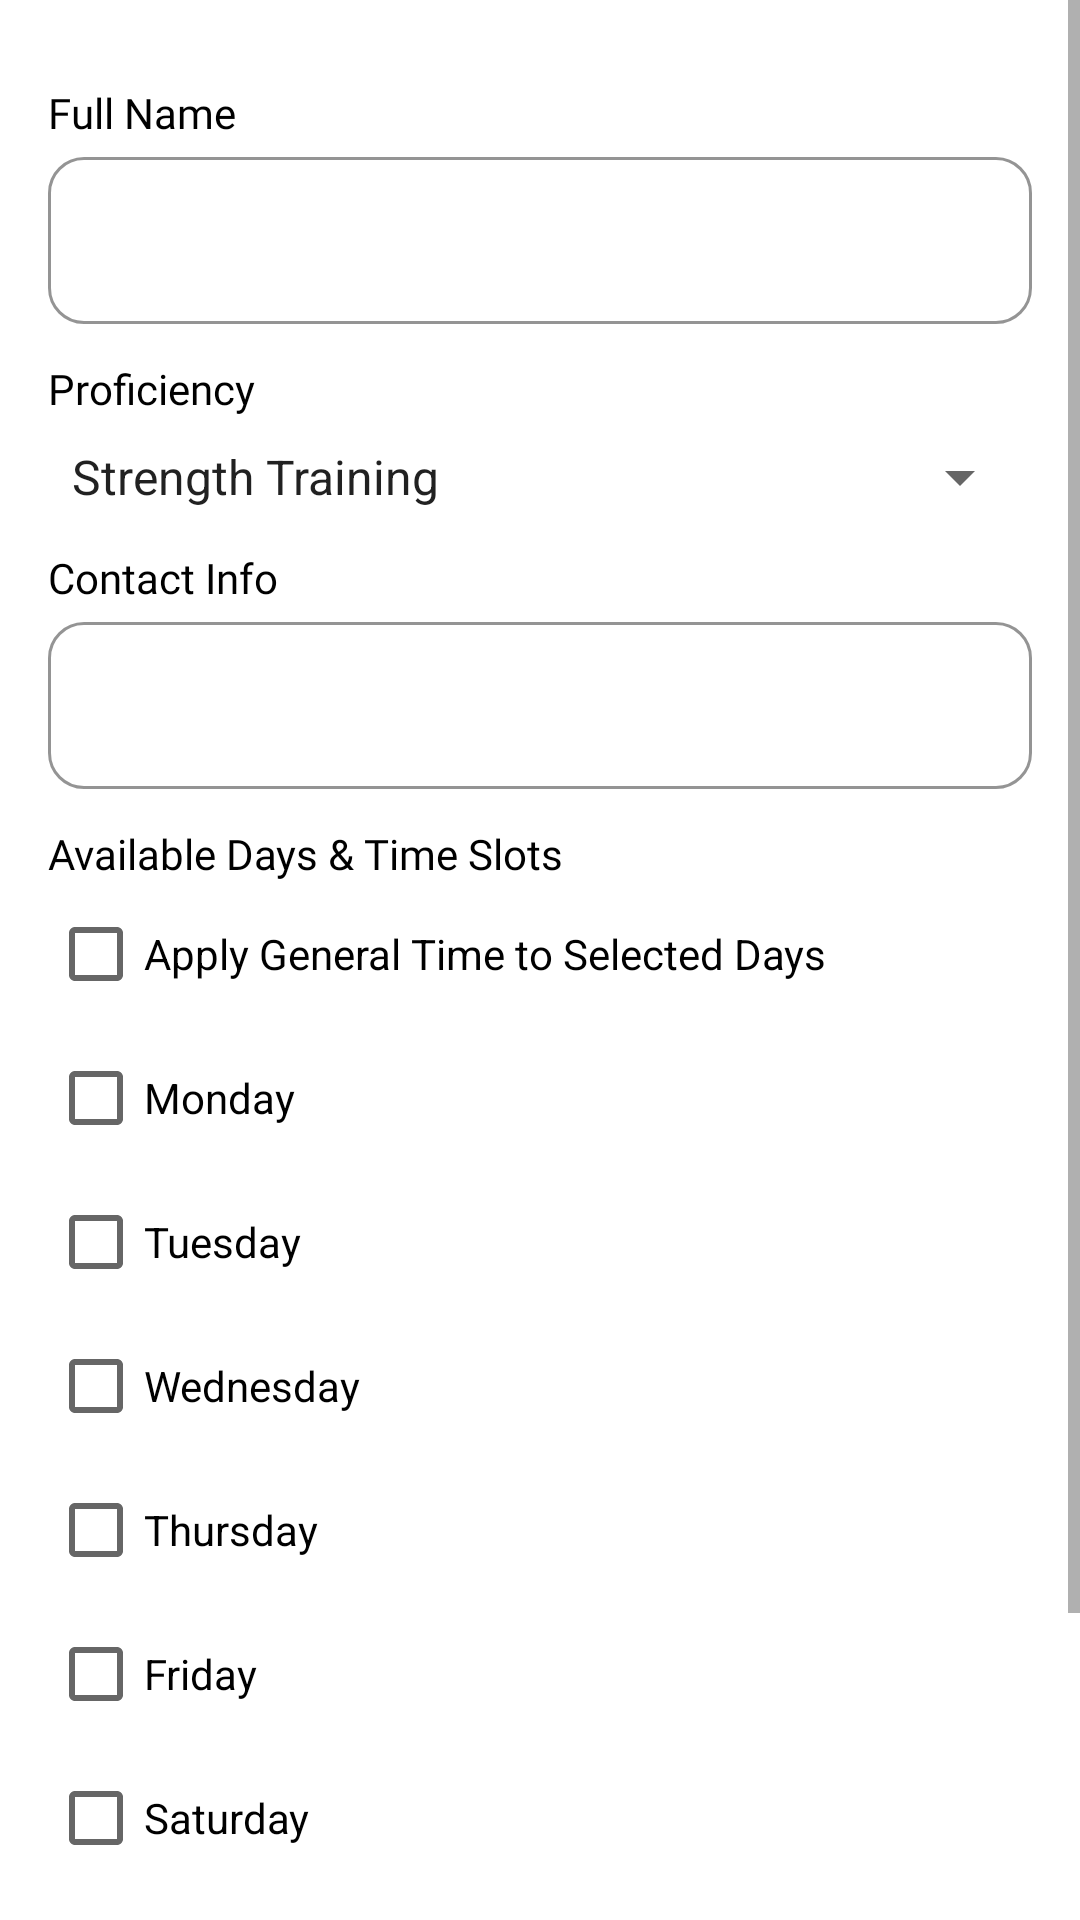

Write the Android layout XML for this screen, with the resource values it uses.
<!-- AndroidManifest.xml: activity theme Theme.Scratch.NoActionBar -->
<!-- res/layout/activity_registertrainer.xml -->
<ScrollView
    xmlns:android="http://schemas.android.com/apk/res/android"
    android:layout_width="match_parent"
    android:layout_height="match_parent">

    <LinearLayout
        android:layout_width="match_parent"
        android:layout_height="wrap_content"
        android:orientation="vertical"
        android:padding="16dp">

        <TextView
            android:layout_width="wrap_content"
            android:layout_height="wrap_content"
            android:text="Full Name"
            android:textColor="@android:color/black"
            android:textSize="14sp"
            android:fontFamily="@font/poppins_regular"
            android:layout_marginTop="12dp"/>

        <com.google.android.material.textfield.TextInputLayout
            style="@style/TextInputStyle"
            android:layout_width="match_parent"
            android:layout_height="wrap_content">

            <com.google.android.material.textfield.TextInputEditText
                android:id="@+id/etFullName"
                android:layout_width="match_parent"
                android:layout_height="wrap_content"
                android:fontFamily="@font/poppins_regular"/>
        </com.google.android.material.textfield.TextInputLayout>

        <TextView
            android:layout_width="wrap_content"
            android:layout_height="wrap_content"
            android:text="Proficiency"
            android:textColor="@android:color/black"
            android:textSize="14sp"
            android:fontFamily="@font/poppins_regular"
            android:layout_marginTop="12dp"/>

        <Spinner
            android:id="@+id/spinnerProficiency"
            android:layout_width="match_parent"
            android:layout_height="wrap_content"
            android:layout_marginTop="8dp"
            android:entries="@array/proficiency_options"/>

        <TextView
            android:layout_width="wrap_content"
            android:layout_height="wrap_content"
            android:text="Contact Info"
            android:textColor="@android:color/black"
            android:textSize="14sp"
            android:fontFamily="@font/poppins_regular"
            android:layout_marginTop="12dp"/>

        <com.google.android.material.textfield.TextInputLayout
            style="@style/TextInputStyle"
            android:layout_width="match_parent"
            android:layout_height="wrap_content">

            <com.google.android.material.textfield.TextInputEditText
                android:id="@+id/etContactInfo"
                android:layout_width="match_parent"
                android:layout_height="wrap_content"
                android:inputType="phone"
                android:fontFamily="@font/poppins_regular"/>
        </com.google.android.material.textfield.TextInputLayout>

        <TextView
            android:layout_width="wrap_content"
            android:layout_height="wrap_content"
            android:text="Available Days &amp; Time Slots"
            android:textColor="@android:color/black"
            android:textSize="14sp"
            android:fontFamily="@font/poppins_regular"
            android:layout_marginTop="12dp"/>

        <CheckBox
            android:id="@+id/cbApplyGeneralTime"
            android:layout_width="wrap_content"
            android:layout_height="wrap_content"
            android:text="Apply General Time to Selected Days"/>

        <LinearLayout
            android:layout_width="match_parent"
            android:layout_height="wrap_content"
            android:orientation="vertical">

            <LinearLayout
                android:layout_width="match_parent"
                android:layout_height="wrap_content"
                android:orientation="horizontal">

                <CheckBox android:id="@+id/cbMonday" android:layout_width="wrap_content" android:layout_height="wrap_content" android:text="Monday" android:layout_weight="1"/>
                <TextView android:id="@+id/tvMondayTimes" android:layout_width="wrap_content" android:layout_height="wrap_content" android:text="" android:textColor="@android:color/black" android:layout_marginStart="8dp"/>
            </LinearLayout>

            <LinearLayout
                android:layout_width="match_parent"
                android:layout_height="wrap_content"
                android:orientation="horizontal">

                <CheckBox android:id="@+id/cbTuesday" android:layout_width="wrap_content" android:layout_height="wrap_content" android:text="Tuesday" android:layout_weight="1"/>
                <TextView android:id="@+id/tvTuesdayTimes" android:layout_width="wrap_content" android:layout_height="wrap_content" android:text="" android:textColor="@android:color/black" android:layout_marginStart="8dp"/>
            </LinearLayout>

            <LinearLayout
                android:layout_width="match_parent"
                android:layout_height="wrap_content"
                android:orientation="horizontal">

                <CheckBox android:id="@+id/cbWednesday" android:layout_width="wrap_content" android:layout_height="wrap_content" android:text="Wednesday" android:layout_weight="1"/>
                <TextView android:id="@+id/tvWednesdayTimes" android:layout_width="wrap_content" android:layout_height="wrap_content" android:text="" android:textColor="@android:color/black" android:layout_marginStart="8dp"/>
            </LinearLayout>

            <LinearLayout
                android:layout_width="match_parent"
                android:layout_height="wrap_content"
                android:orientation="horizontal">

                <CheckBox android:id="@+id/cbThursday" android:layout_width="wrap_content" android:layout_height="wrap_content" android:text="Thursday" android:layout_weight="1"/>
                <TextView android:id="@+id/tvThursdayTimes" android:layout_width="wrap_content" android:layout_height="wrap_content" android:text="" android:textColor="@android:color/black" android:layout_marginStart="8dp"/>
            </LinearLayout>

            <LinearLayout
                android:layout_width="match_parent"
                android:layout_height="wrap_content"
                android:orientation="horizontal">

                <CheckBox android:id="@+id/cbFriday" android:layout_width="wrap_content" android:layout_height="wrap_content" android:text="Friday" android:layout_weight="1"/>
                <TextView android:id="@+id/tvFridayTimes" android:layout_width="wrap_content" android:layout_height="wrap_content" android:text="" android:textColor="@android:color/black" android:layout_marginStart="8dp"/>
            </LinearLayout>

            <LinearLayout
                android:layout_width="match_parent"
                android:layout_height="wrap_content"
                android:orientation="horizontal">

                <CheckBox android:id="@+id/cbSaturday" android:layout_width="wrap_content" android:layout_height="wrap_content" android:text="Saturday" android:layout_weight="1"/>
                <TextView android:id="@+id/tvSaturdayTimes" android:layout_width="wrap_content" android:layout_height="wrap_content" android:text="" android:textColor="@android:color/black" android:layout_marginStart="8dp"/>
            </LinearLayout>

            <LinearLayout
                android:layout_width="match_parent"
                android:layout_height="wrap_content"
                android:orientation="horizontal">

                <CheckBox android:id="@+id/cbSunday" android:layout_width="wrap_content" android:layout_height="wrap_content" android:text="Sunday" android:layout_weight="1"/>
                <TextView android:id="@+id/tvSundayTimes" android:layout_width="wrap_content" android:layout_height="wrap_content" android:text="" android:textColor="@android:color/black" android:layout_marginStart="8dp"/>
            </LinearLayout>
        </LinearLayout>

        <Button
            android:id="@+id/btnRegisterTrainer"
            android:layout_width="match_parent"
            android:layout_height="wrap_content"
            android:text="Register Trainer"
            android:textColor="@android:color/white"
            android:backgroundTint="#880500"
            android:layout_marginTop="20dp"/>

    </LinearLayout>
</ScrollView>
<!-- resources referenced by this layout -->
<resources>
  <string-array name="proficiency_options">
          <item>Strength Training</item>
          <item>Cardio</item>
          <item>Flexibility</item>
          <item>HIIT</item>
      </string-array>
  <style name="TextInputStyle" parent="Widget.MaterialComponents.TextInputLayout.OutlinedBox">
          <item name="boxStrokeColor">@android:color/darker_gray</item>
          <item name="boxBackgroundColor">@android:color/transparent</item>
          <item name="boxCornerRadiusTopStart">12dp</item>
          <item name="boxCornerRadiusTopEnd">12dp</item>
          <item name="boxCornerRadiusBottomStart">12dp</item>
          <item name="boxCornerRadiusBottomEnd">12dp</item>
          <item name="android:textColor">@android:color/black</item>
          <item name="android:textColorHint">@android:color/darker_gray</item>
          <item name="android:fontFamily">@font/poppins_regular</item>
          <item name="android:font">@font/poppins_regular</item>
      </style>
  <style name="Theme.Scratch.NoActionBar" parent="Theme.MaterialComponents.Light.NoActionBar" />
</resources>
